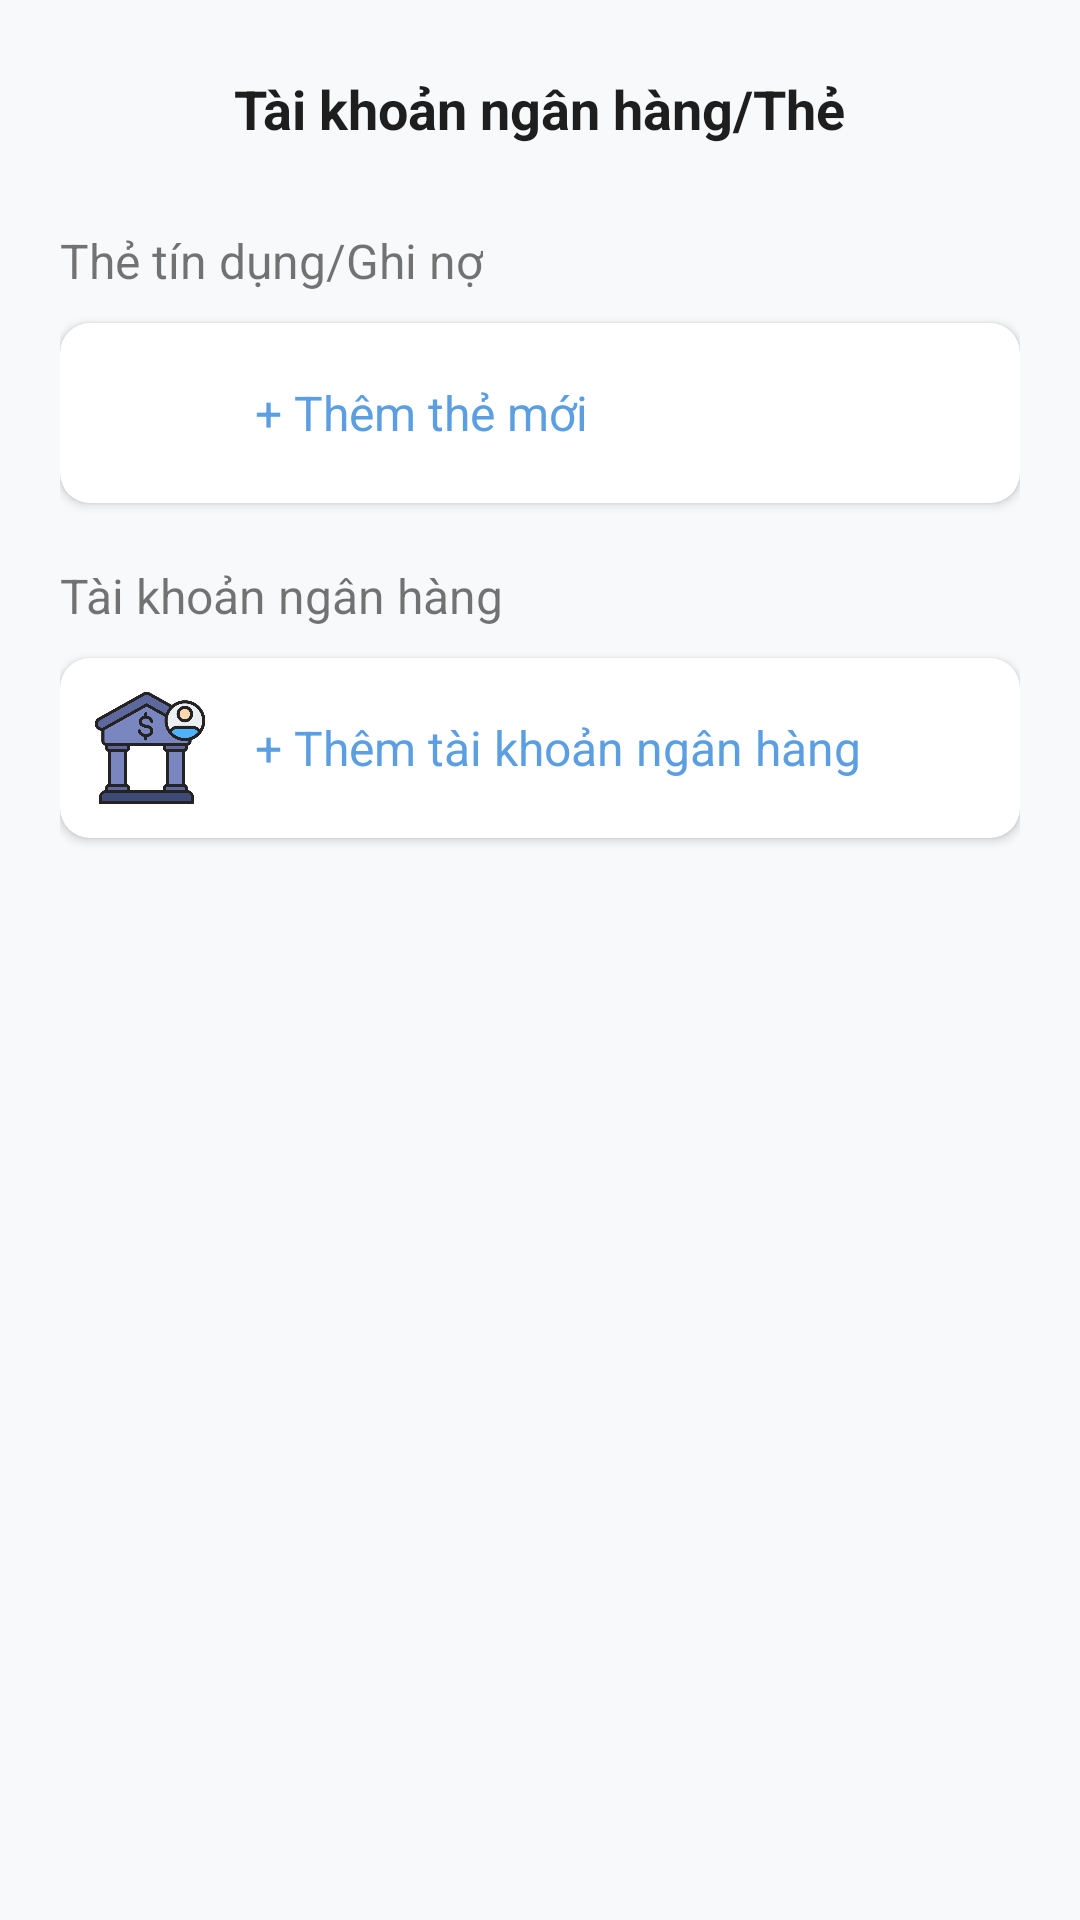

Produce the Android XML layout that renders to this screen, including the resource entries it uses.
<!-- AndroidManifest.xml: application theme Theme.EcomApp -->
<!-- res/layout/fragment_bank.xml -->
<?xml version="1.0" encoding="utf-8"?>
<androidx.constraintlayout.widget.ConstraintLayout xmlns:android="http://schemas.android.com/apk/res/android"
    xmlns:app="http://schemas.android.com/apk/res-auto"
    xmlns:tools="http://schemas.android.com/tools"
    android:layout_width="match_parent"
    android:layout_height="match_parent"
    android:background="@color/white_frame"
    tools:context=".ui.view.setting.BankFragment">

    <androidx.cardview.widget.CardView
        android:id="@+id/cardView"
        android:layout_width="wrap_content"
        android:layout_height="wrap_content"
        android:layout_marginStart="5dp"
        android:backgroundTint="@android:color/transparent"
        app:cardCornerRadius="50dp"
        app:cardElevation="0dp"
        app:layout_constraintBottom_toBottomOf="parent"
        app:layout_constraintStart_toStartOf="parent"
        app:layout_constraintTop_toTopOf="parent"
        app:layout_constraintVertical_bias="0.02">

        <ImageButton
            android:id="@+id/btnBack"
            android:layout_width="45dp"
            android:layout_height="45dp"
            android:background="@android:color/transparent"
            android:padding="15dp"
            android:scaleType="fitXY"
            android:src="@drawable/left_arrow_lvk" />

    </androidx.cardview.widget.CardView>

    <TextView
        android:layout_width="wrap_content"
        android:layout_height="wrap_content"
        android:text="Tài khoản ngân hàng/Thẻ"
        android:textColor="@color/black_Bold"
        android:textSize="18sp"
        android:textStyle="bold"
        android:layout_marginTop="24dp"
        app:layout_constraintEnd_toEndOf="parent"
        app:layout_constraintStart_toStartOf="parent"
        app:layout_constraintTop_toTopOf="parent" />

    <LinearLayout
        android:layout_width="match_parent"
        android:layout_height="wrap_content"
        android:layout_marginTop="76dp"
        android:orientation="vertical"
        android:layout_marginStart="20dp"
        android:layout_marginEnd="20dp"
        app:layout_constraintStart_toStartOf="parent"
        app:layout_constraintTop_toTopOf="parent">

        <TextView
            android:layout_width="wrap_content"
            android:layout_height="wrap_content"
            android:textSize="16sp"
            android:text="Thẻ tín dụng/Ghi nợ"/>

        <androidx.cardview.widget.CardView
            android:id="@+id/btnAddCreditCard"
            android:layout_width="match_parent"
            android:layout_height="60dp"
            app:cardCornerRadius="10dp"
            android:layout_marginBottom="20dp"
            android:layout_marginTop="10dp">

            <ImageView
                android:layout_width="40dp"
                android:layout_height="40dp"
                android:layout_marginStart="10dp"
                android:layout_gravity="center_vertical"
                android:src="@drawable/creditcard"/>

            <TextView
                android:layout_width="wrap_content"
                android:layout_height="wrap_content"
                android:layout_gravity="center_vertical"
                android:layout_marginStart="65dp"
                android:text="+ Thêm thẻ mới"
                android:textColor="@color/primary_color"
                android:textSize="16sp" />

        </androidx.cardview.widget.CardView>

        <TextView
            android:layout_width="wrap_content"
            android:layout_height="wrap_content"
            android:textSize="16sp"
            android:text="Tài khoản ngân hàng"/>

        <androidx.cardview.widget.CardView
            android:id="@+id/btnAddBankAccount"
            android:layout_width="match_parent"
            android:layout_height="60dp"
            app:cardCornerRadius="10dp"
            android:layout_marginBottom="20dp"
            android:layout_marginTop="10dp">

            <ImageView
                android:layout_width="40dp"
                android:layout_height="40dp"
                android:layout_marginStart="10dp"
                android:layout_gravity="center_vertical"
                android:src="@drawable/bank_account"/>

            <TextView
                android:layout_width="wrap_content"
                android:layout_height="wrap_content"
                android:layout_gravity="center_vertical"
                android:layout_marginStart="65dp"
                android:text="+ Thêm tài khoản ngân hàng"
                android:textColor="@color/primary_color"
                android:textSize="16sp" />

        </androidx.cardview.widget.CardView>

    </LinearLayout>

</androidx.constraintlayout.widget.ConstraintLayout>
<!-- resources referenced by this layout -->
<resources>
  <color name="black_Bold">#1E1E1E</color>
  <color name="primary_color">#5B9EE1</color>
  <color name="white_frame">#F8F9FA</color>
  <!-- drawable bank_account: png bitmap (drawable, 34595 bytes) -->
  <style name="Theme.EcomApp" parent="Base.Theme.EcomApp" />
  <style name="Base.Theme.EcomApp" parent="Theme.MaterialComponents.DayNight.NoActionBar">
          
          <item name="android:statusBarColor">@color/white_frame</item>
          <item name="android:windowLightStatusBar">true</item>
      </style>
</resources>
